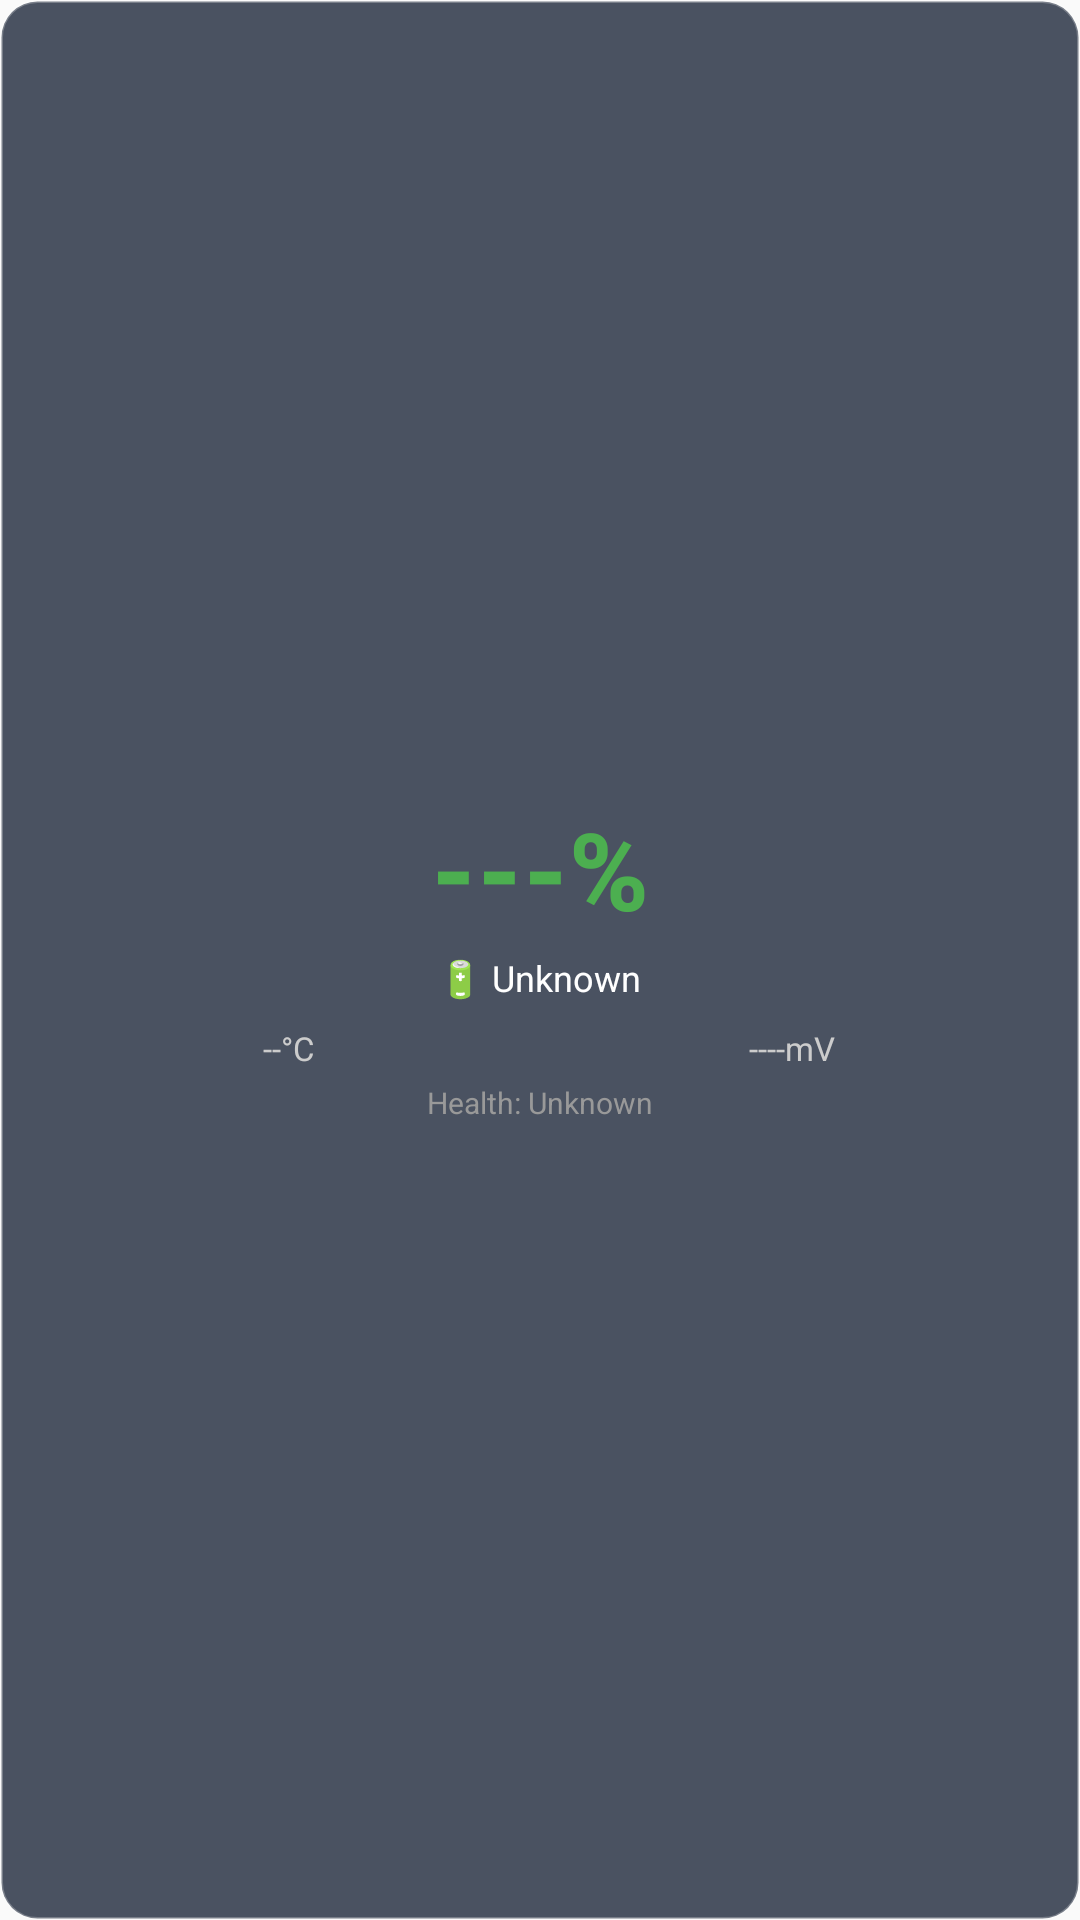

Produce the Android XML layout that renders to this screen, including the resource entries it uses.
<!-- AndroidManifest.xml: application theme Theme.Workmate -->
<!-- res/layout/battery_monitor_widget.xml -->
<?xml version="1.0" encoding="utf-8"?>
<LinearLayout xmlns:android="http://schemas.android.com/apk/res/android"
    android:id="@+id/widget_container"
    android:layout_width="match_parent"
    android:layout_height="match_parent"
    android:background="@drawable/widget_background"
    android:orientation="vertical"
    android:padding="12dp"
    android:gravity="center">

    
    <TextView
        android:id="@+id/battery_percentage"
        android:layout_width="wrap_content"
        android:layout_height="wrap_content"
        android:text="---%"
        android:textSize="36sp"
        android:textStyle="bold"
        android:textColor="#4CAF50"
        android:fontFamily="sans-serif-medium"
        android:layout_marginBottom="4dp" />

    
    <TextView
        android:id="@+id/battery_status"
        android:layout_width="wrap_content"
        android:layout_height="wrap_content"
        android:text="🔋 Unknown"
        android:textSize="12sp"
        android:textColor="#FFFFFF"
        android:layout_marginBottom="8dp" />

    
    <LinearLayout
        android:layout_width="match_parent"
        android:layout_height="wrap_content"
        android:orientation="horizontal"
        android:gravity="center"
        android:layout_marginBottom="4dp">

        <TextView
            android:id="@+id/battery_temperature"
            android:layout_width="0dp"
            android:layout_height="wrap_content"
            android:layout_weight="1"
            android:text="--°C"
            android:textSize="11sp"
            android:textColor="#CCCCCC"
            android:gravity="center" />

        <TextView
            android:id="@+id/battery_voltage"
            android:layout_width="0dp"
            android:layout_height="wrap_content"
            android:layout_weight="1"
            android:text="----mV"
            android:textSize="11sp"
            android:textColor="#CCCCCC"
            android:gravity="center" />
    </LinearLayout>

    
    <TextView
        android:id="@+id/battery_health"
        android:layout_width="wrap_content"
        android:layout_height="wrap_content"
        android:text="Health: Unknown"
        android:textSize="10sp"
        android:textColor="#999999" />

</LinearLayout>
<!-- resources referenced by this layout -->
<resources>
  <!-- drawable widget_background (drawable) -->
  <?xml version="1.0" encoding="utf-8"?>
  <shape xmlns:android="http://schemas.android.com/apk/res/android"
      android:shape="rectangle">
      <solid android:color="#CC1E293B" />
      <corners android:radius="12dp" />
      <stroke
          android:width="1dp"
          android:color="#40FFFFFF" />
  </shape>
  <style name="Theme.Workmate" parent="android:Theme.Material.Light.NoActionBar" />
</resources>
